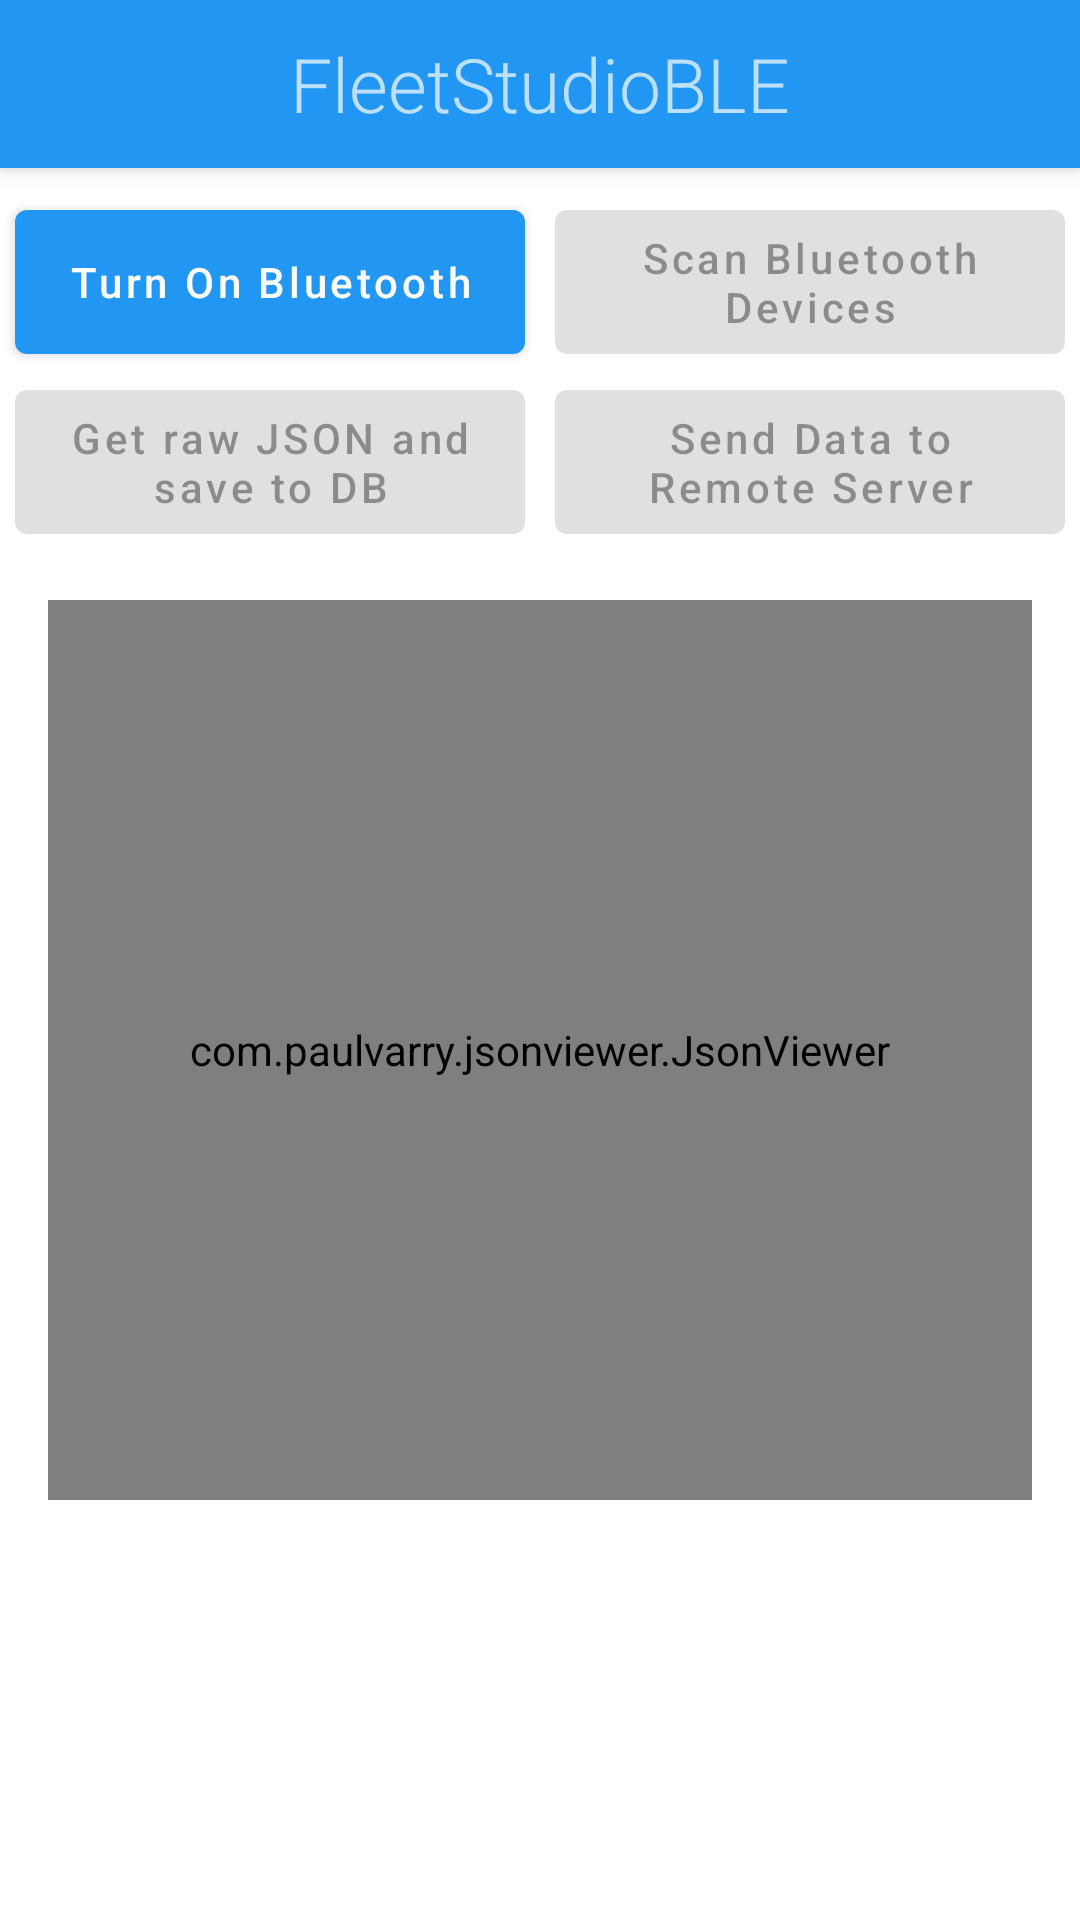

This screen was rendered from an Android layout file. Write that file and the resources it references.
<!-- AndroidManifest.xml: activity theme Theme.FleetStudioTest.NoActionBar -->
<!-- res/layout/activity_main.xml -->
<?xml version="1.0" encoding="utf-8"?>
<androidx.coordinatorlayout.widget.CoordinatorLayout xmlns:android="http://schemas.android.com/apk/res/android"
    xmlns:app="http://schemas.android.com/apk/res-auto"
    xmlns:tools="http://schemas.android.com/tools"
    android:layout_width="match_parent"
    android:layout_height="match_parent"
    tools:context=".view.MainActivity">

    <com.google.android.material.appbar.AppBarLayout
        android:layout_width="match_parent"
        android:layout_height="wrap_content"
        android:theme="@style/Theme.FleetStudioTest.AppBarOverlay">

        <androidx.appcompat.widget.Toolbar
            android:id="@+id/toolbar"
            android:layout_width="match_parent"
            android:layout_height="?attr/actionBarSize"
            android:background="?attr/colorPrimary"
            app:popupTheme="@style/Theme.FleetStudioTest.NoActionBar">
            <TextView
                android:layout_width="wrap_content"
                android:layout_height="wrap_content"
                android:text="@string/app_name"
                android:textSize="25sp"
                android:fontFamily="sans-serif-light"
                android:layout_gravity="center"
                android:id="@+id/toolbar_title" />
        </androidx.appcompat.widget.Toolbar>

    </com.google.android.material.appbar.AppBarLayout>

    <include layout="@layout/content_main"
        android:id="@+id/content_container"/>



</androidx.coordinatorlayout.widget.CoordinatorLayout>
<!-- res/layout/content_main.xml (included above) -->
<?xml version="1.0" encoding="utf-8"?>
<androidx.constraintlayout.widget.ConstraintLayout xmlns:android="http://schemas.android.com/apk/res/android"
    xmlns:app="http://schemas.android.com/apk/res-auto"
    xmlns:tools="http://schemas.android.com/tools"
    android:layout_width="match_parent"
    android:layout_height="match_parent"
    android:background="@color/white"
    app:layout_behavior="@string/appbar_scrolling_view_behavior"
    tools:context=".view.MainActivity">


    <com.google.android.material.button.MaterialButton
        android:id="@+id/btn_BT_ON"
        android:layout_width="170dp"
        android:layout_height="60dp"
        android:layout_marginTop="8dp"
        app:layout_constraintEnd_toStartOf="@+id/verticalGuide"
        app:layout_constraintStart_toStartOf="parent"
        app:layout_constraintTop_toTopOf="parent"
        android:text="Turn On Bluetooth"
        android:textAllCaps="false">

    </com.google.android.material.button.MaterialButton>

    <com.google.android.material.button.MaterialButton
        android:id="@+id/btn_scanBT"
        android:layout_width="170dp"
        android:layout_height="60dp"
        android:layout_marginTop="8dp"
        app:layout_constraintEnd_toEndOf="parent"
        app:layout_constraintStart_toStartOf="@+id/verticalGuide"
        app:layout_constraintTop_toTopOf="parent"
        android:text="Scan Bluetooth Devices"
        android:enabled="false"
        android:textAllCaps="false">

    </com.google.android.material.button.MaterialButton>

    <com.google.android.material.button.MaterialButton
        android:id="@+id/btn_getData"
        android:layout_width="170dp"
        android:layout_height="60dp"
        app:layout_constraintEnd_toStartOf="@+id/verticalGuide"
        app:layout_constraintStart_toStartOf="parent"
        app:layout_constraintTop_toBottomOf="@+id/btn_BT_ON"
        android:text="Get raw JSON and save to DB"
        android:enabled="false"
        android:textAllCaps="false">

    </com.google.android.material.button.MaterialButton>

    <com.google.android.material.button.MaterialButton
        android:id="@+id/btn_sendData"
        android:layout_width="170dp"
        android:layout_height="60dp"
        app:layout_constraintEnd_toEndOf="parent"
        app:layout_constraintHorizontal_bias="0.504"
        app:layout_constraintStart_toStartOf="@+id/verticalGuide"
        app:layout_constraintTop_toBottomOf="@+id/btn_scanBT"
        android:text="Send Data to Remote Server"
        android:enabled="false"
        android:textAllCaps="false">

    </com.google.android.material.button.MaterialButton>

    <com.paulvarry.jsonviewer.JsonViewer
        android:id="@+id/jsonView"
        android:textSize="30sp"
        android:layout_width="match_parent"
        android:layout_height="300dp"
        android:layout_margin="16dp"
        app:layoutManager="androidx.recyclerview.widget.LinearLayoutManager"
        app:layout_constraintEnd_toEndOf="parent"
        app:layout_constraintStart_toStartOf="parent"
        app:layout_constraintTop_toBottomOf="@+id/btn_sendData" />

    <androidx.constraintlayout.widget.Guideline
        android:id="@+id/verticalGuide"
        android:layout_width="wrap_content"
        android:layout_height="wrap_content"
        android:orientation="vertical"
        app:layout_constraintGuide_percent="0.5" />

    <ProgressBar
        android:id="@+id/progressBar"
        style="?android:attr/progressBarStyle"
        android:layout_width="100dp"
        android:layout_height="100dp"
        android:visibility="gone"
        app:layout_constraintTop_toTopOf="parent"
        app:layout_constraintStart_toStartOf="parent"
        app:layout_constraintEnd_toEndOf="parent"
        app:layout_constraintBottom_toBottomOf="parent"
       />
</androidx.constraintlayout.widget.ConstraintLayout>
<!-- resources referenced by this layout -->
<resources>
  <color name="white">#FFFFFF</color>
  <string name="app_name">FleetStudioBLE</string>
  <style name="Theme.FleetStudioTest.AppBarOverlay" parent="ThemeOverlay.AppCompat.Dark.ActionBar" />
  <style name="Theme.FleetStudioTest.NoActionBar">
          <item name="windowActionBar">false</item>
          <item name="windowNoTitle">true</item>
      </style>
</resources>
